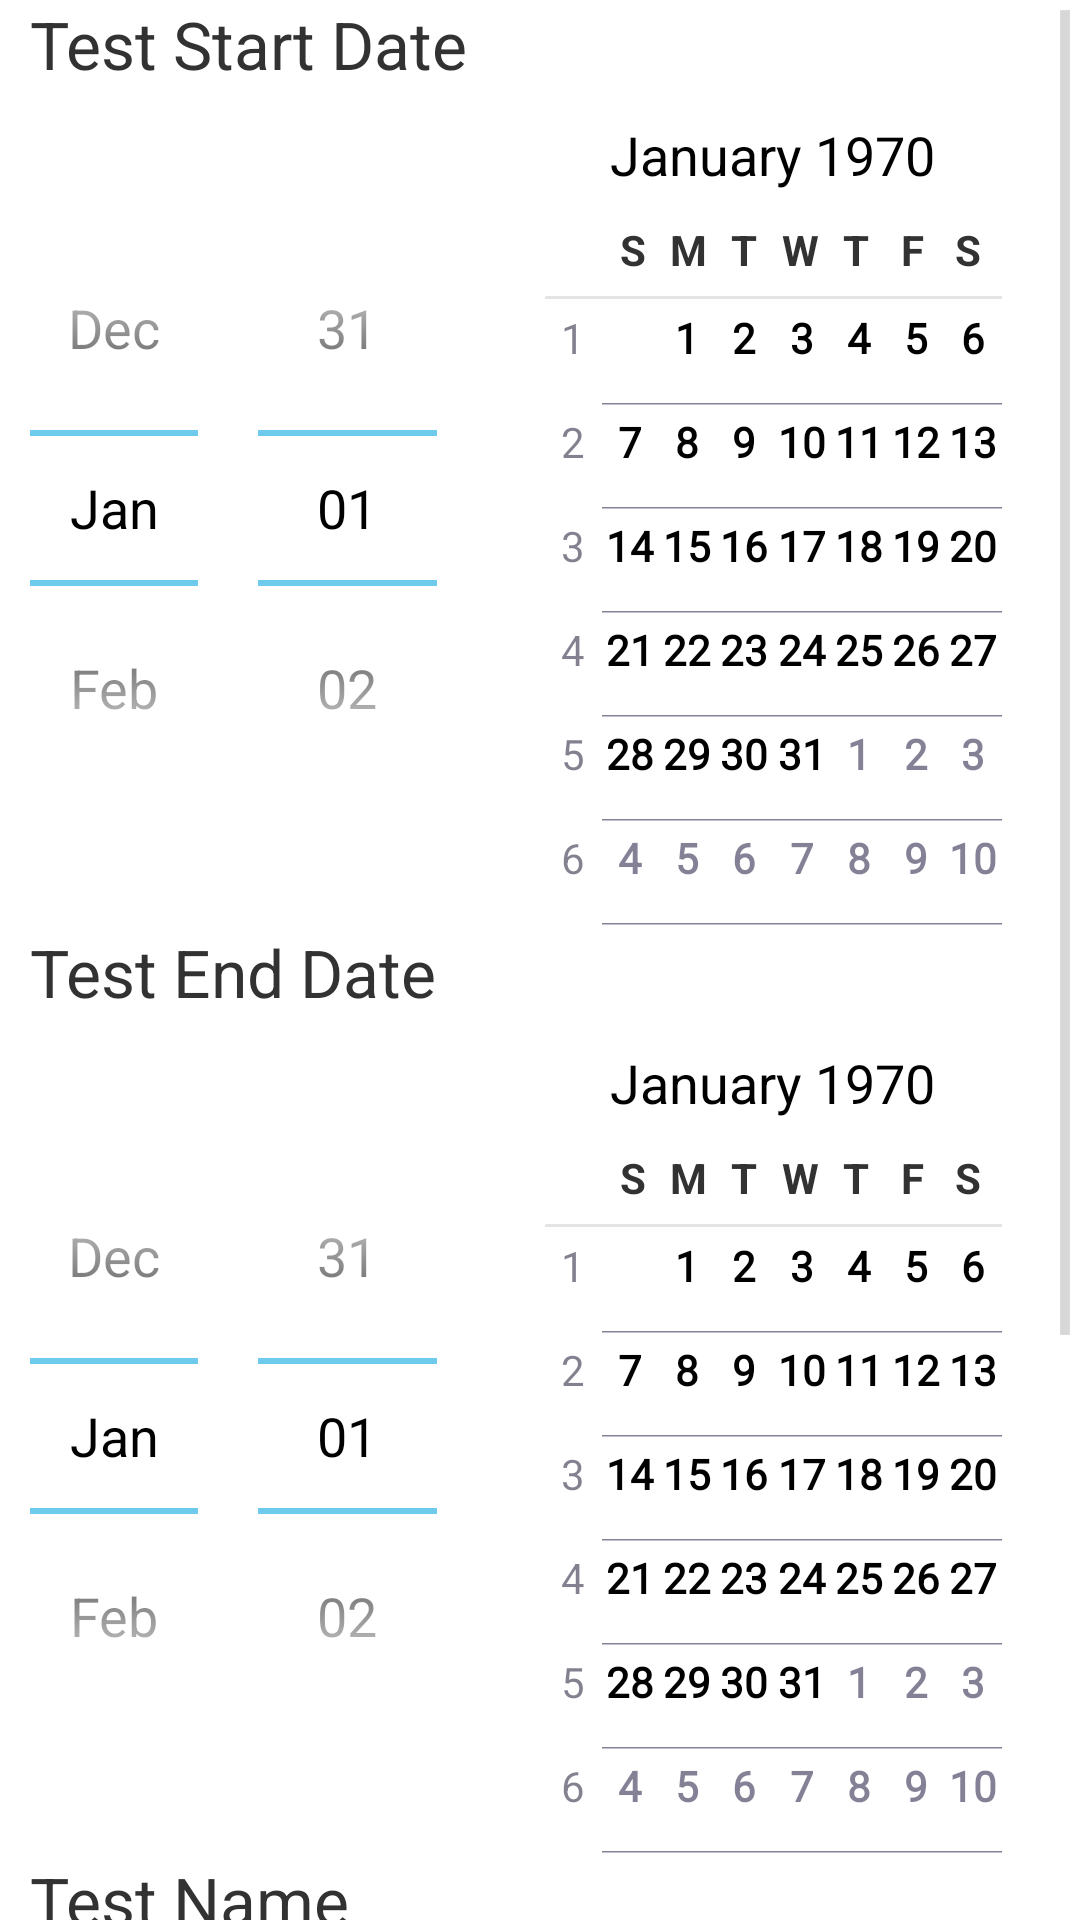

Layout XML and referenced resources for this Android screen:
<!-- AndroidManifest.xml: application theme AppTheme -->
<!-- res/layout/fragment_add_procedure.xml -->
<?xml version="1.0" encoding="utf-8"?>
<ScrollView 
    xmlns:android="http://schemas.android.com/apk/res/android"
	xmlns:tools="http://schemas.android.com/tools"
    android:id="@+id/ScrollView01"
    android:layout_width="fill_parent"
    android:layout_height="fill_parent" >

<RelativeLayout
    android:id="@+id/add_course"
    android:layout_width="match_parent"
    android:layout_height="wrap_content"
    android:paddingLeft="10dp"
    android:paddingRight="10dp" >
    
    
	<TextView
        android:id="@+id/procedure_start_date_text"
        android:layout_width="match_parent"
        android:layout_height="wrap_content"
        android:text="@string/procedure_start_date_hint"
        android:textSize="22sp" />
       
    <DatePicker 
        android:id="@+id/procedure_start_date_input"
        android:layout_width="match_parent"
        android:layout_height="wrap_content"
        android:textSize="22sp"
        android:singleLine="true"
        android:layout_below="@id/procedure_start_date_text" />
    
    
	<TextView
        android:id="@+id/procedure_end_date_text"
        android:layout_width="match_parent"
        android:layout_height="wrap_content"
        android:text="@string/procedure_end_date_hint"
        android:textSize="22sp"
        android:layout_below="@id/procedure_start_date_input" />
       
    <DatePicker 
        android:id="@+id/procedure_end_date_input"
        android:layout_width="match_parent"
        android:layout_height="wrap_content"
        android:textSize="22sp"
        android:singleLine="true"
        android:layout_below="@id/procedure_end_date_text" />
   
    
	<TextView
        android:id="@+id/procedure_name_text"
        android:layout_width="match_parent"
        android:layout_height="wrap_content"
        android:text="@string/procedure_name_hint"
        android:textSize="22sp"
        android:layout_below="@id/procedure_end_date_input" />
       
    <EditText 
        android:id="@+id/procedure_name_input"
        android:inputType="textCapSentences"
        android:layout_width="match_parent"
        android:layout_height="wrap_content"
        android:textSize="22sp"
        android:singleLine="true"
        android:layout_below="@id/procedure_name_text" />
    
    
	<TextView
        android:id="@+id/procedure_description_text"
        android:layout_width="match_parent"
        android:layout_height="wrap_content"
        android:text="@string/procedure_description_hint"
        android:textSize="22sp"
        android:layout_below="@id/procedure_name_input" />
       
    <EditText 
        android:id="@+id/procedure_description_input"
        android:inputType="textCapSentences"
        android:layout_width="match_parent"
        android:layout_height="wrap_content"
        android:textSize="22sp"
        android:singleLine="false"
        android:layout_below="@id/procedure_description_text" />
    
    
	<TextView
        android:id="@+id/procedure_weight_text"
        android:layout_width="match_parent"
        android:layout_height="wrap_content"
        android:text="@string/procedure_weight_hint"
        android:textSize="22sp"
        android:layout_below="@id/procedure_description_input" />
       
    <EditText
        android:id="@+id/procedure_weight_input"
        android:layout_width="match_parent"
        android:layout_height="wrap_content"
        android:layout_below="@id/procedure_weight_text"
        android:inputType="numberDecimal"
        android:text="1"
        android:textSize="22sp" />
    
    
    <Button
        android:id="@+id/cancel_procedure_button"
        android:layout_width="wrap_content"
        android:layout_height="wrap_content"
        android:text="@string/cancel_button_hint"
        android:textSize="22sp"
        android:layout_below="@id/procedure_weight_input"
        android:layout_alignParentBottom="true" />
    
    <Button
        android:id="@+id/update_procedure_button"
        android:layout_width="wrap_content"
        android:layout_height="wrap_content"
        android:text="@string/update_button_hint"
        android:textSize="22sp"
        android:layout_toRightOf="@id/cancel_procedure_button"
        android:layout_alignParentBottom="true" />
    
    <Button
        android:id="@+id/add_procedure_button"
        android:layout_width="wrap_content"
        android:layout_height="wrap_content"
        android:text="@string/add_button_hint"
        android:textSize="22sp"
        android:layout_toRightOf="@id/update_procedure_button"
        android:layout_alignParentBottom="true" />

</RelativeLayout>

</ScrollView>
<!-- resources referenced by this layout -->
<resources>
  <string name="add_button_hint">Add</string>
  <string name="cancel_button_hint">Cancel</string>
  <string name="procedure_description_hint">Test Description</string>
  <string name="procedure_end_date_hint">Test End Date</string>
  <string name="procedure_name_hint">Test Name</string>
  <string name="procedure_start_date_hint">Test Start Date</string>
  <string name="procedure_weight_hint">Test Weight (real value between 0 and 1)</string>
  <string name="update_button_hint">Update</string>
  <style name="AppTheme" parent="AppBaseTheme">
          
          <item name="android:activatedBackgroundIndicator">@drawable/drawer_list_selector</item>
      </style>
  <style name="AppBaseTheme" parent="android:Theme.Light">
          
      </style>
  <!-- drawable drawer_list_selector (drawable) -->
  <?xml version="1.0" encoding="UTF-8"?>
  <selector xmlns:android="http://schemas.android.com/apk/res/android">
  
      <item android:drawable="@drawable/activated_item_listview_color" android:state_pressed="true"/>
      <item android:drawable="@drawable/activated_item_listview_color" android:state_activated="true"/>
      <item android:drawable="@android:color/transparent"/>
  
  </selector>
  <!-- drawable activated_item_listview_color (drawable) -->
  <?xml version="1.0" encoding="UTF-8"?>
  <shape xmlns:android="http://schemas.android.com/apk/res/android" >
  
      <solid android:color="@color/lv_selected_item" />
  
  </shape>
  <color name="lv_selected_item">#E8DC86</color>
</resources>
